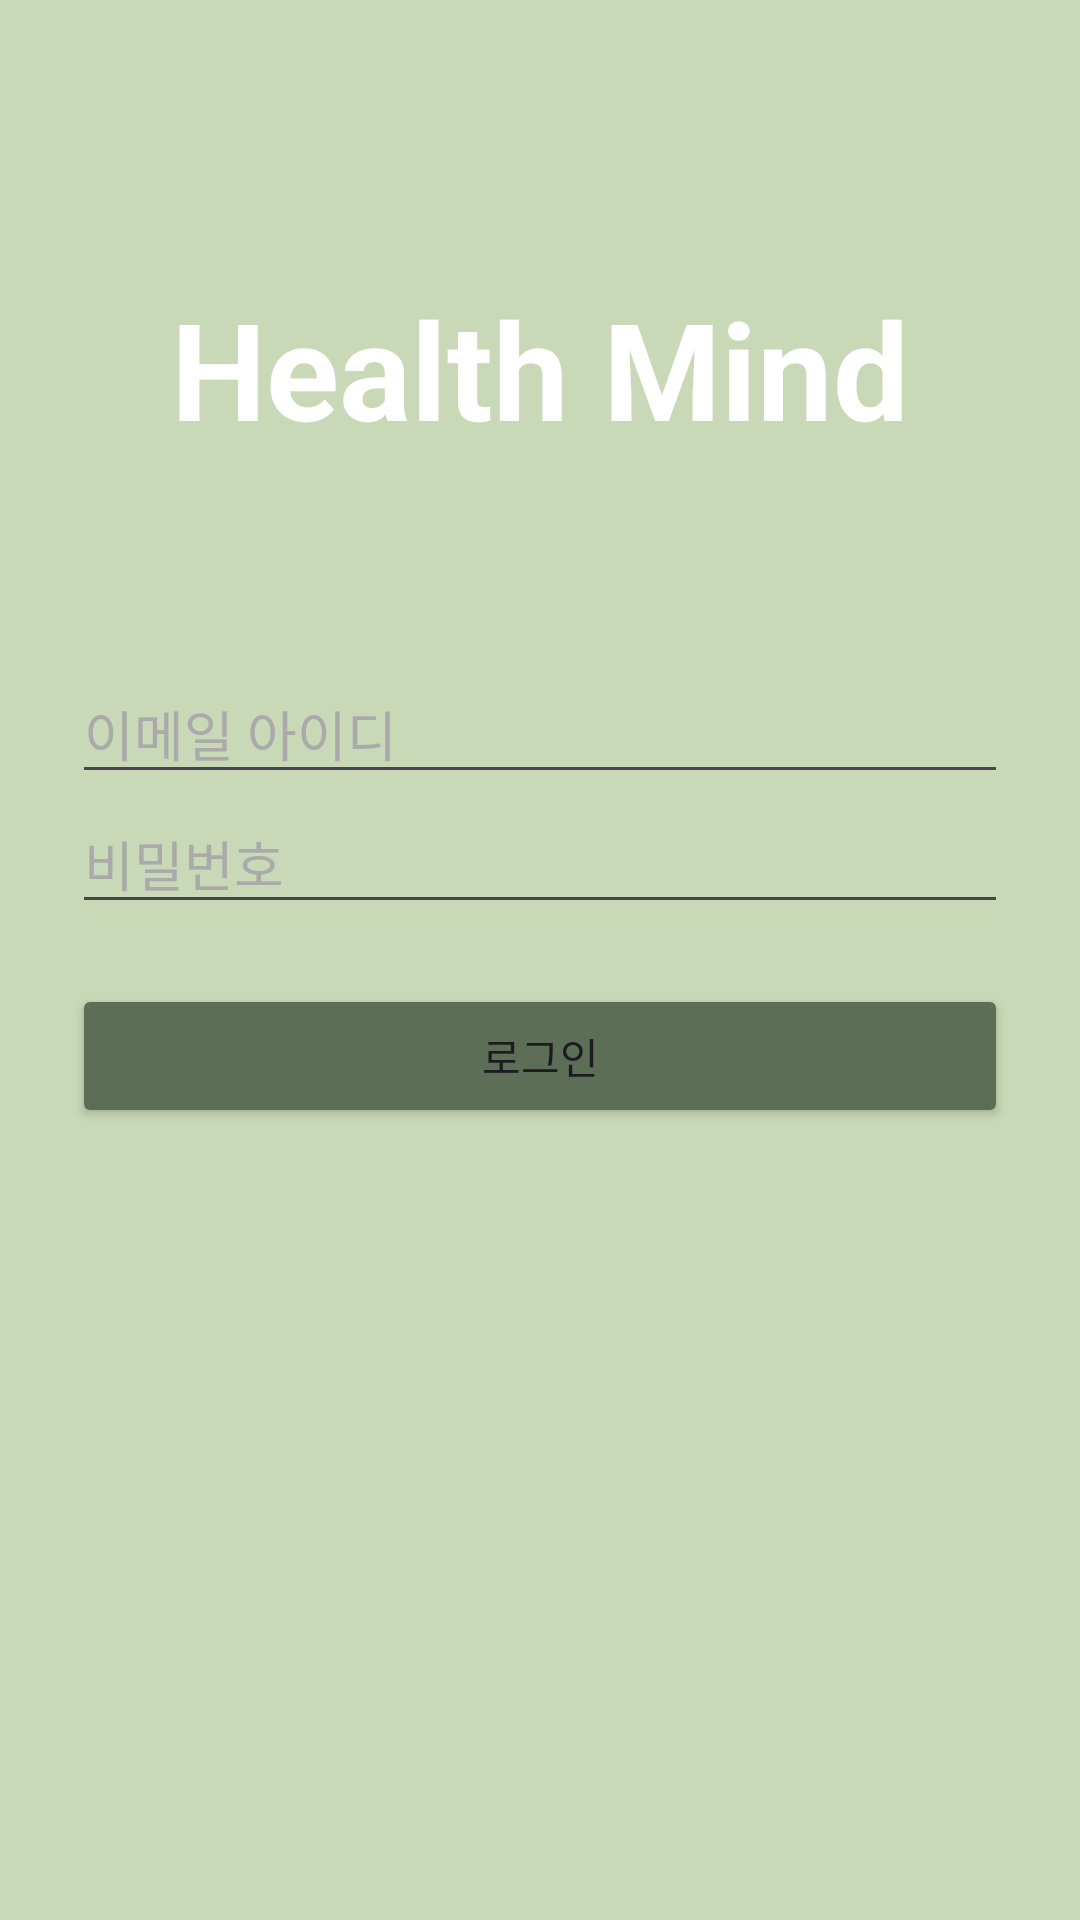

Here is an Android app screen rendered from its layout file. Give the layout XML and the strings, colors and styles it references.
<!-- AndroidManifest.xml: application theme Theme.FrontendProject -->
<!-- res/layout/activity_login.xml -->
<?xml version="1.0" encoding="utf-8"?>
<LinearLayout xmlns:android="http://schemas.android.com/apk/res/android"
    android:layout_width="match_parent"
    android:layout_height="match_parent"
    android:orientation="vertical"
    android:padding="24dp"
    android:gravity="center"
    android:background="#c9d8b7">
    <LinearLayout
        android:layout_width="match_parent"
        android:layout_height="0dp"
        android:layout_weight="1"
        android:gravity="center">
        <TextView
            android:layout_width="wrap_content"
            android:layout_height="wrap_content"
            android:text="Health Mind"
            android:textSize="45sp"
            android:textColor="#FFFFFF"
            android:textStyle="bold"
            android:gravity="center" />
    </LinearLayout>

    <LinearLayout
        android:layout_width="match_parent"
        android:layout_height="0dp"
        android:layout_weight="2"
        android:orientation="vertical"
        android:layout_gravity="center_horizontal">
        <EditText
            android:id="@+id/loginEmailIdEditText"
            android:layout_width="match_parent"
            android:layout_height="wrap_content"
            android:hint="이메일 아이디"
            android:textColor="#FFFFFF"
            android:textColorHint="#AAAAAA"
            android:inputType="textEmailAddress"/>

        <EditText
            android:id="@+id/loginPasswordEditText"
            android:layout_width="match_parent"
            android:layout_height="wrap_content"
            android:hint="비밀번호"
            android:textColor="#FFFFFF"
            android:textColorHint="#AAAAAA"
            android:inputType="textPassword" />

        <Button
            android:id="@+id/sessionLoginBtn"
            android:layout_width="match_parent"
            android:layout_height="wrap_content"
            android:text="로그인"
            android:backgroundTint="#5c6e56"
            android:layout_marginTop="20dp"/>
    </LinearLayout>
</LinearLayout>
<!-- resources referenced by this layout -->
<resources>
  <style name="Theme.FrontendProject" parent="Base.Theme.FrontendProject" />
  <style name="Base.Theme.FrontendProject" parent="Theme.Material3.DayNight.NoActionBar">
          
          
      </style>
</resources>
